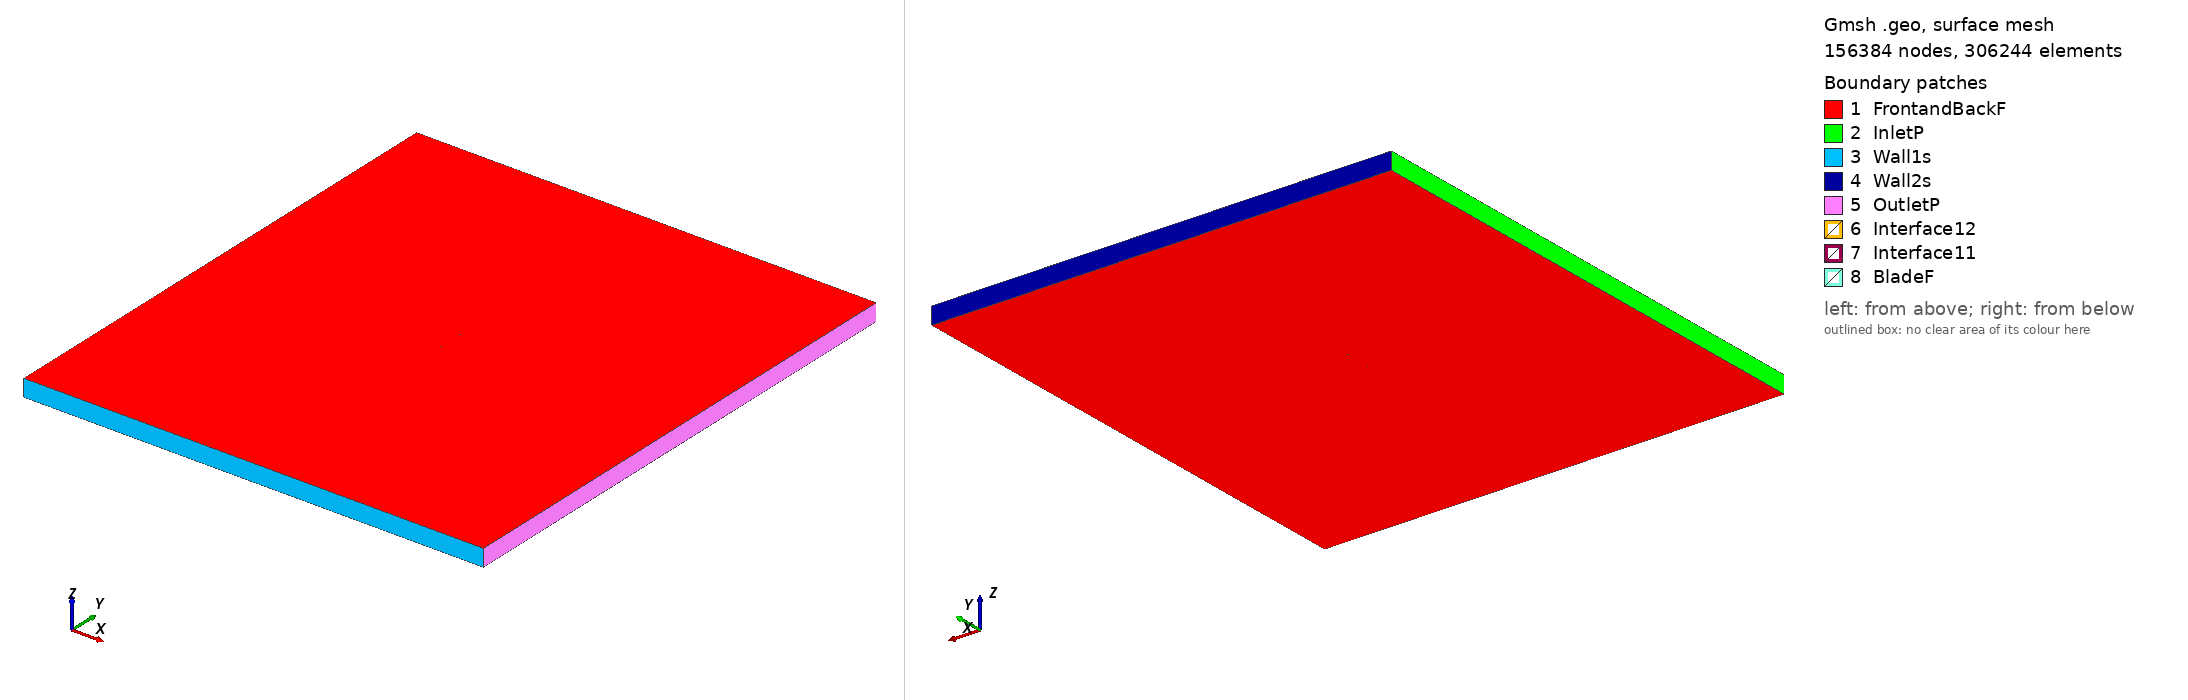

Gmsh geometry script, surface-meshed: 156384 nodes, 306244 surface elements. Boundary patches (legend numbers): 1 FrontandBackF, 2 InletP, 3 Wall1s, 4 Wall2s, 5 OutletP, 6 Interface12, 7 Interface11, 8 BladeF. Left view from above one corner, right view from below the opposite corner. Legend entries are the model's physical surfaces. The drawing asked Gmsh for element sizes between 1% and 20% of the model's largest extent; the script's own settings can give other sizes.

=== goe360_tsr2_0.54388_aoa_6.1493.geo (drawn) ===
SetFactory("OpenCASCADE");

Point(1) = {0.074407, 0.731019, 0, 1.0};
Point(2) = {0.072803, 0.730871, 0, 1.0};
Point(3) = {0.064850, 0.730138, 0, 1.0};
Point(4) = {0.048908, 0.728343, 0, 1.0};
Point(5) = {0.033005, 0.726875, 0, 1.0};
Point(6) = {0.017170, 0.725998, 0, 1.0};
Point(7) = {0.001371, 0.725429, 0, 1.0};
Point(8) = {-0.014329, 0.725700, 0, 1.0};
Point(9) = {-0.029914, 0.726947, 0, 1.0};
Point(10) = {-0.045316, 0.729747, 0, 1.0};
Point(11) = {-0.052896, 0.732179, 0, 1.0};
Point(12) = {-0.060363, 0.735588, 0, 1.0};
Point(13) = {-0.064048, 0.737689, 0, 1.0};
Point(14) = {-0.067697, 0.740115, 0, 1.0};
Point(15) = {-0.071266, 0.743207, 0, 1.0};
Point(16) = {-0.073013, 0.745080, 0, 1.0};
Point(17) = {-0.074568, 0.748583, 0, 1.0};
Point(18) = {-0.072436, 0.750000, 0, 1.0};
Point(19) = {-0.070506, 0.749695, 0, 1.0};
Point(20) = {-0.066704, 0.748572, 0, 1.0};
Point(21) = {-0.062883, 0.747619, 0, 1.0};
Point(22) = {-0.059049, 0.746777, 0, 1.0};
Point(23) = {-0.051354, 0.745323, 0, 1.0};
Point(24) = {-0.043637, 0.744054, 0, 1.0};
Point(25) = {-0.028150, 0.741969, 0, 1.0};
Point(26) = {-0.012641, 0.740069, 0, 1.0};
Point(27) = {0.002923, 0.738651, 0, 1.0};
Point(28) = {0.018495, 0.737272, 0, 1.0};
Point(29) = {0.034071, 0.735967, 0, 1.0};
Point(30) = {0.049652, 0.734674, 0, 1.0};
Point(31) = {0.065226, 0.733352, 0, 1.0};
Point(32) = {0.073014, 0.732671, 0, 1.0};
Point(33) = {0.074570, 0.732533, 0, 1.0};
Point(34) = {-0.074407, -0.731019, 0, 1.0};
Point(35) = {-0.072803, -0.730871, 0, 1.0};
Point(36) = {-0.064850, -0.730138, 0, 1.0};
Point(37) = {-0.048908, -0.728343, 0, 1.0};
Point(38) = {-0.033005, -0.726875, 0, 1.0};
Point(39) = {-0.017170, -0.725998, 0, 1.0};
Point(40) = {-0.001371, -0.725429, 0, 1.0};
Point(41) = {0.014329, -0.725700, 0, 1.0};
Point(42) = {0.029914, -0.726947, 0, 1.0};
Point(43) = {0.045316, -0.729747, 0, 1.0};
Point(44) = {0.052896, -0.732179, 0, 1.0};
Point(45) = {0.060363, -0.735588, 0, 1.0};
Point(46) = {0.064048, -0.737689, 0, 1.0};
Point(47) = {0.067697, -0.740115, 0, 1.0};
Point(48) = {0.071266, -0.743207, 0, 1.0};
Point(49) = {0.073013, -0.745080, 0, 1.0};
Point(50) = {0.074568, -0.748583, 0, 1.0};
Point(51) = {0.072436, -0.750000, 0, 1.0};
Point(52) = {0.070506, -0.749695, 0, 1.0};
Point(53) = {0.066704, -0.748572, 0, 1.0};
Point(54) = {0.062883, -0.747619, 0, 1.0};
Point(55) = {0.059049, -0.746777, 0, 1.0};
Point(56) = {0.051354, -0.745323, 0, 1.0};
Point(57) = {0.043637, -0.744054, 0, 1.0};
Point(58) = {0.028150, -0.741969, 0, 1.0};
Point(59) = {0.012641, -0.740069, 0, 1.0};
Point(60) = {-0.002923, -0.738651, 0, 1.0};
Point(61) = {-0.018495, -0.737272, 0, 1.0};
Point(62) = {-0.034071, -0.735967, 0, 1.0};
Point(63) = {-0.049652, -0.734674, 0, 1.0};
Point(64) = {-0.065226, -0.733352, 0, 1.0};
Point(65) = {-0.073014, -0.732671, 0, 1.0};
Point(66) = {-0.074570, -0.732533, 0, 1.0};

// Lines: first blade (splines 1-4)
Spline(1) = {1:33};
Spline(2) = {33,1};

// Lines: second blade (splines 5-8)
Spline(3) = {34:66};
Spline(4) = {66,34};

// Outer domain (points 20001-4 and lines)
Point(67) = {-13.50000000, -15.00000000, 0, 1.0};
Point(68) = {-13.50000000, 15.00000000, 0, 1.0};
Point(69) = {13.50000000, 15.00000000, 0, 1.0};
Point(70) = {13.50000000, -15.00000000, 0, 1.0};
Line(11) = {67, 68};
Line(12) = {68, 69};
Line(13) = {69, 70};
Line(14) = {67, 70};

// Interface (between moving and stationary domain) (circles)
Circle(9) = {0, 0, 0, 0.80000000, 0, 2*Pi};
Circle(10) = {0, 0, 0, 0.80000000, 0, 2*Pi};

// Loops collect Lines/Splines/etc (blade1, blade2, domain, first circle)
Line Loop(1) = {1:2};
Line Loop(2) = {3:4};
Line Loop(3) = {11,12,13,-14};
Line Loop(4) = {9};

// BooleanDifference cuts out the circle/interface from the domain
Plane Surface(1) = {3};
Plane Surface(2) = {4};
BooleanDifference{ Surface{1}; Delete;}{ Surface{2}; Delete;}

// This one cuts out the blades from the inner circle/interface
Line Loop(6) = {10};
Plane Surface(5) = {6};
Plane Surface(6) = {1};
Plane Surface(7) = {2};
BooleanDifference{ Surface{5}; Delete;}{ Surface{6,7}; Delete;}

// extrude to 3rd dimension
Extrude {0, 0, 1} {Surface{1}; Surface{5}; Layers{1}; Recombine;}

// Physical Surfaces are the named boundaries (patches)
Physical Surface("Interface11") = {12};
Physical Surface("Interface12") = {10};

// sides of domain
Physical Surface("InletP") = {6};
Physical Surface("OutletP") = {9};

// top and bottom of domain
Physical Surface("Wall1s") = {7};
Physical Surface("Wall2s") = {8};

// Check FrontandBackF by ensuring there is nothing in the 3rd dimension
Physical Surface("FrontandBackF") = {1,11,5,17};
Physical Surface("BladeF") = {13:16};
Physical Volume("Turbine") = {2};
Physical Volume("Farfield") = {1};

// settings for airfoil boundary layer
Field[1] = BoundaryLayer;
Field[1].EdgesList = {1:4};
Field[1].hwall_n = 1e-3;
Field[1].thickness = 1.5e-2;
Field[1].ratio = 1.05;
Field[1].Quads = 1;
BoundaryLayer Field = 1;

// control points for mesh (blade and interface)
// floor((arc length / 1.5mm)/ 2) -> Transfinite Line
Transfinite Line {1,3} = 102 Using Progression 1;
Transfinite Line {2,4} = 2 Using Progression 1;
Transfinite Line {9, 15} = 800 Using Progression 1;

// For more information on gmsh syntax, visit http://gmsh.info/doc/texinfo/gmsh.html
